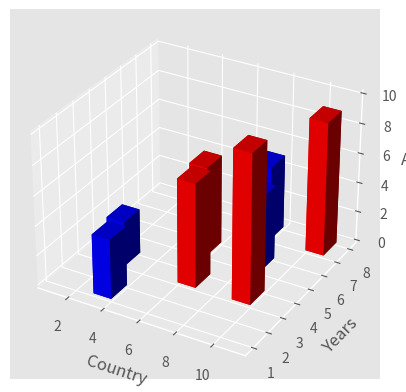

Write the Python code that produced this figure.
# importing required modules
from mpl_toolkits.mplot3d import axes3d
import matplotlib.pyplot as plt
from matplotlib import style
import numpy as np

# setting a custom style to use
style.use('ggplot')

# create a new figure for plotting
fig = plt.figure()

# create a new subplot on our figure
ax1 = fig.add_subplot(111, projection='3d')

# defining x, y, z co-ordinates for bar position
x = [1,2,3,4,5,6,7,8,9,10]
y = [4,3,1,6,5,3,7,5,3,7]
z = np.zeros(10)

# size of bars
dx = np.ones(10)			 # length along x-axis
dy = np.ones(10)			 # length along y-axs
dz = [1,3,4,2,6,7,5,5,10,9] # height of bar

# setting color scheme
color = []
for h in dz:
	if h > 5:
		color.append('r')
	else:
		color.append('b')

# plotting the bars
ax1.bar3d(x, y, z, dx, dy, dz, color = color)

# setting axes labels
ax1.set_xlabel('Country')
ax1.set_ylabel('Years')
ax1.set_zlabel('Age')

plt.show()
